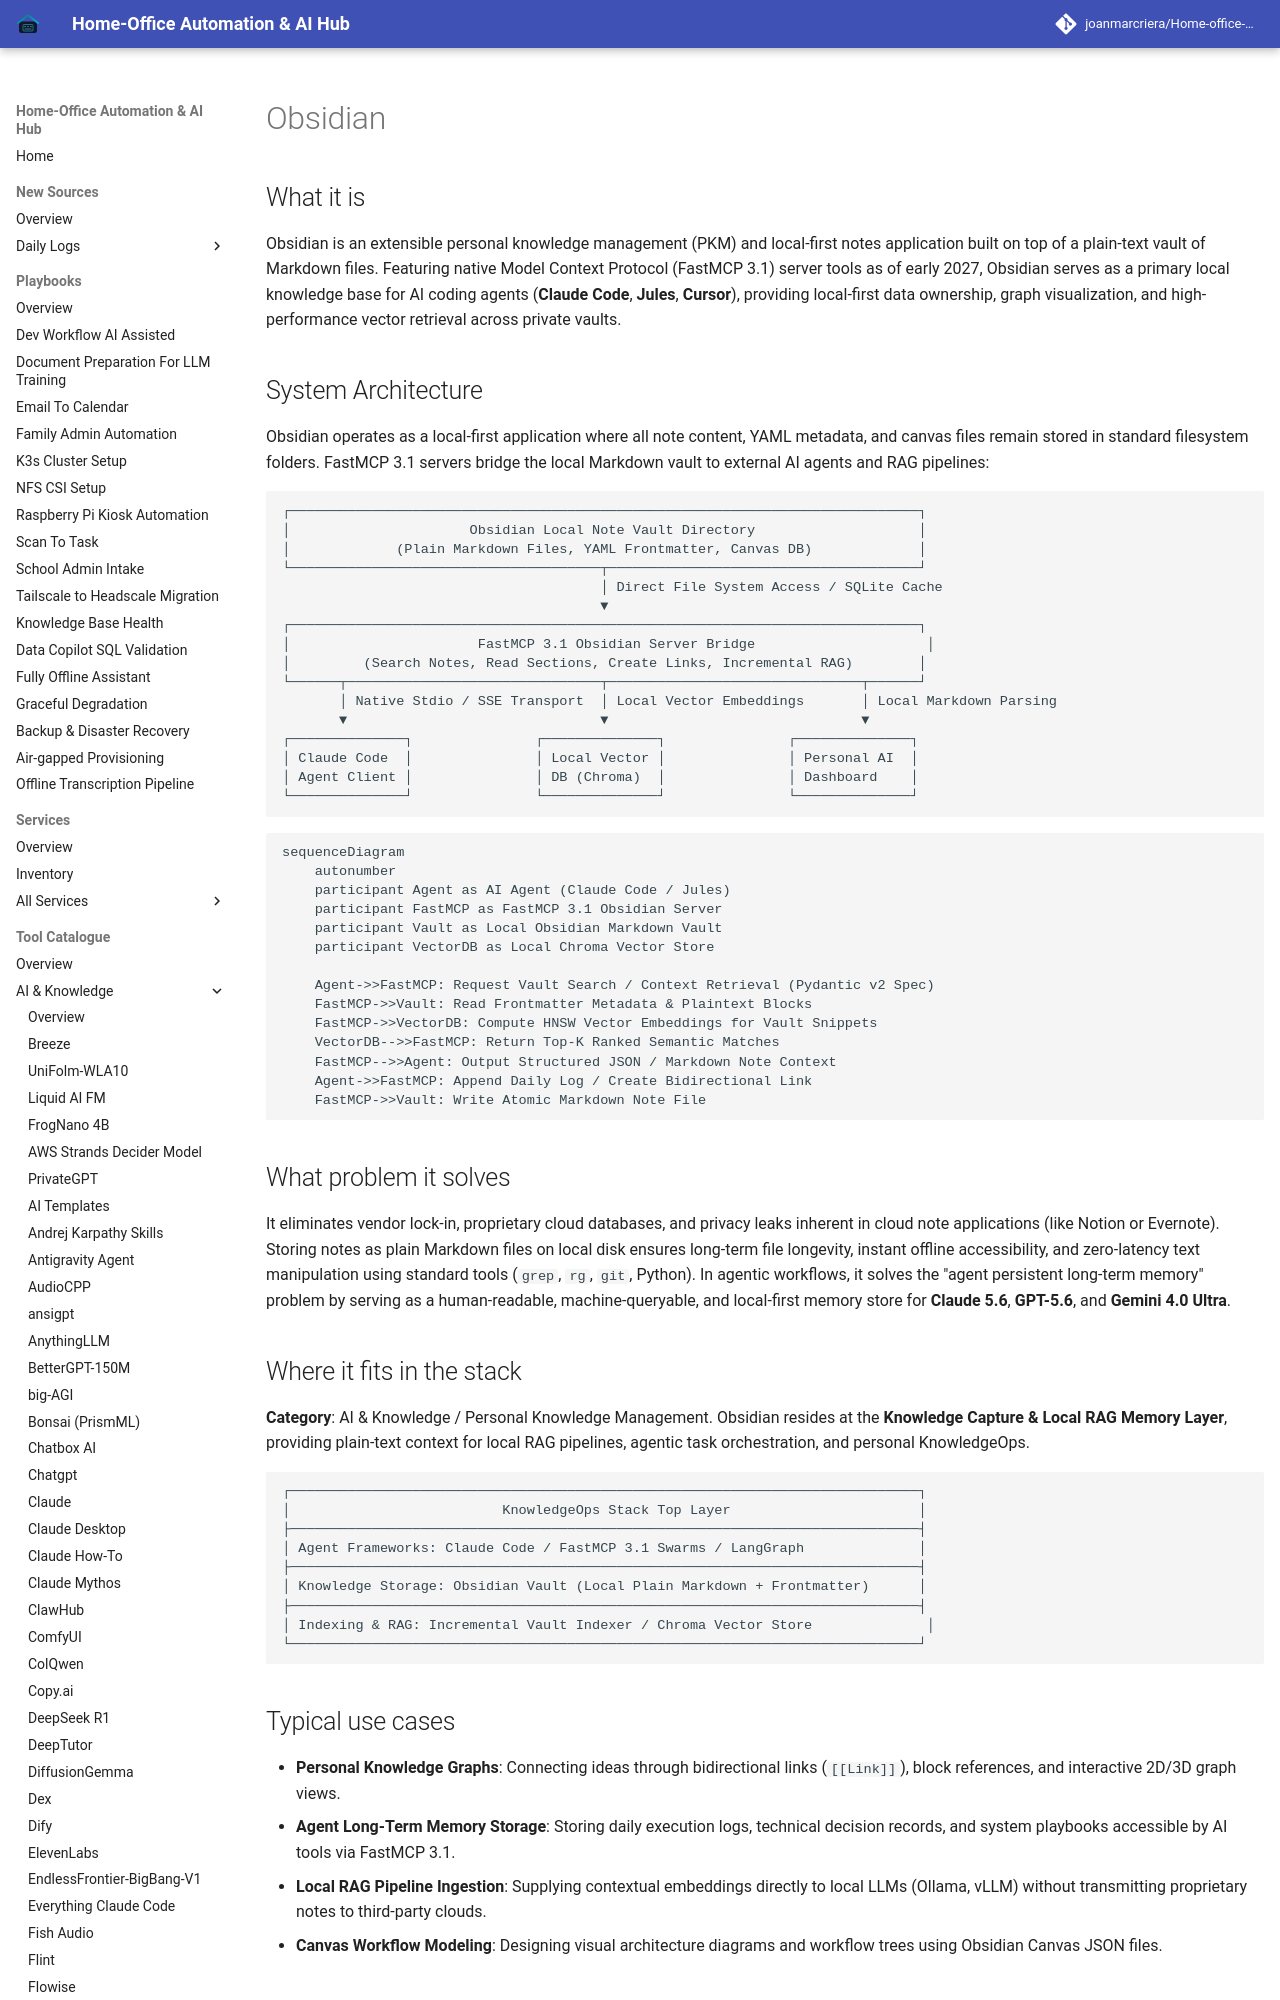

repository: joanmarcriera/Home-office-automations · page: tools/ai_knowledge/obsidian/index.html · generator: mkdocs

# Obsidian

## What it is
Obsidian is an extensible personal knowledge management (PKM) and local-first notes application built on top of a plain-text vault of Markdown files. Featuring native Model Context Protocol (FastMCP 3.1) server tools as of early 2027, Obsidian serves as a primary local knowledge base for AI coding agents (**Claude Code**, **Jules**, **Cursor**), providing local-first data ownership, graph visualization, and high-performance vector retrieval across private vaults.

## System Architecture

Obsidian operates as a local-first application where all note content, YAML metadata, and canvas files remain stored in standard filesystem folders. FastMCP 3.1 servers bridge the local Markdown vault to external AI agents and RAG pipelines:

```
┌─────────────────────────────────────────────────────────────────────────────┐
│                      Obsidian Local Note Vault Directory                    │
│             (Plain Markdown Files, YAML Frontmatter, Canvas DB)             │
└──────────────────────────────────────┬──────────────────────────────────────┘
                                       │ Direct File System Access / SQLite Cache
                                       ▼
┌─────────────────────────────────────────────────────────────────────────────┐
│                       FastMCP 3.1 Obsidian Server Bridge                     │
│         (Search Notes, Read Sections, Create Links, Incremental RAG)        │
└──────┬───────────────────────────────┬───────────────────────────────┬──────┘
       │ Native Stdio / SSE Transport  │ Local Vector Embeddings       │ Local Markdown Parsing
       ▼                               ▼                               ▼
┌──────────────┐               ┌──────────────┐               ┌──────────────┐
│ Claude Code  │               │ Local Vector │               │ Personal AI  │
│ Agent Client │               │ DB (Chroma)  │               │ Dashboard    │
└──────────────┘               └──────────────┘               └──────────────┘
```

```mermaid
sequenceDiagram
    autonumber
    participant Agent as AI Agent (Claude Code / Jules)
    participant FastMCP as FastMCP 3.1 Obsidian Server
    participant Vault as Local Obsidian Markdown Vault
    participant VectorDB as Local Chroma Vector Store

    Agent->>FastMCP: Request Vault Search / Context Retrieval (Pydantic v2 Spec)
    FastMCP->>Vault: Read Frontmatter Metadata & Plaintext Blocks
    FastMCP->>VectorDB: Compute HNSW Vector Embeddings for Vault Snippets
    VectorDB-->>FastMCP: Return Top-K Ranked Semantic Matches
    FastMCP-->>Agent: Output Structured JSON / Markdown Note Context
    Agent->>FastMCP: Append Daily Log / Create Bidirectional Link
    FastMCP->>Vault: Write Atomic Markdown Note File
```

## What problem it solves
It eliminates vendor lock-in, proprietary cloud databases, and privacy leaks inherent in cloud note applications (like Notion or Evernote). Storing notes as plain Markdown files on local disk ensures long-term file longevity, instant offline accessibility, and zero-latency text manipulation using standard tools (`grep`, `rg`, `git`, Python). In agentic workflows, it solves the "agent persistent long-term memory" problem by serving as a human-readable, machine-queryable, and local-first memory store for **Claude 5.6**, **GPT-5.6**, and **Gemini 4.0 Ultra**.
